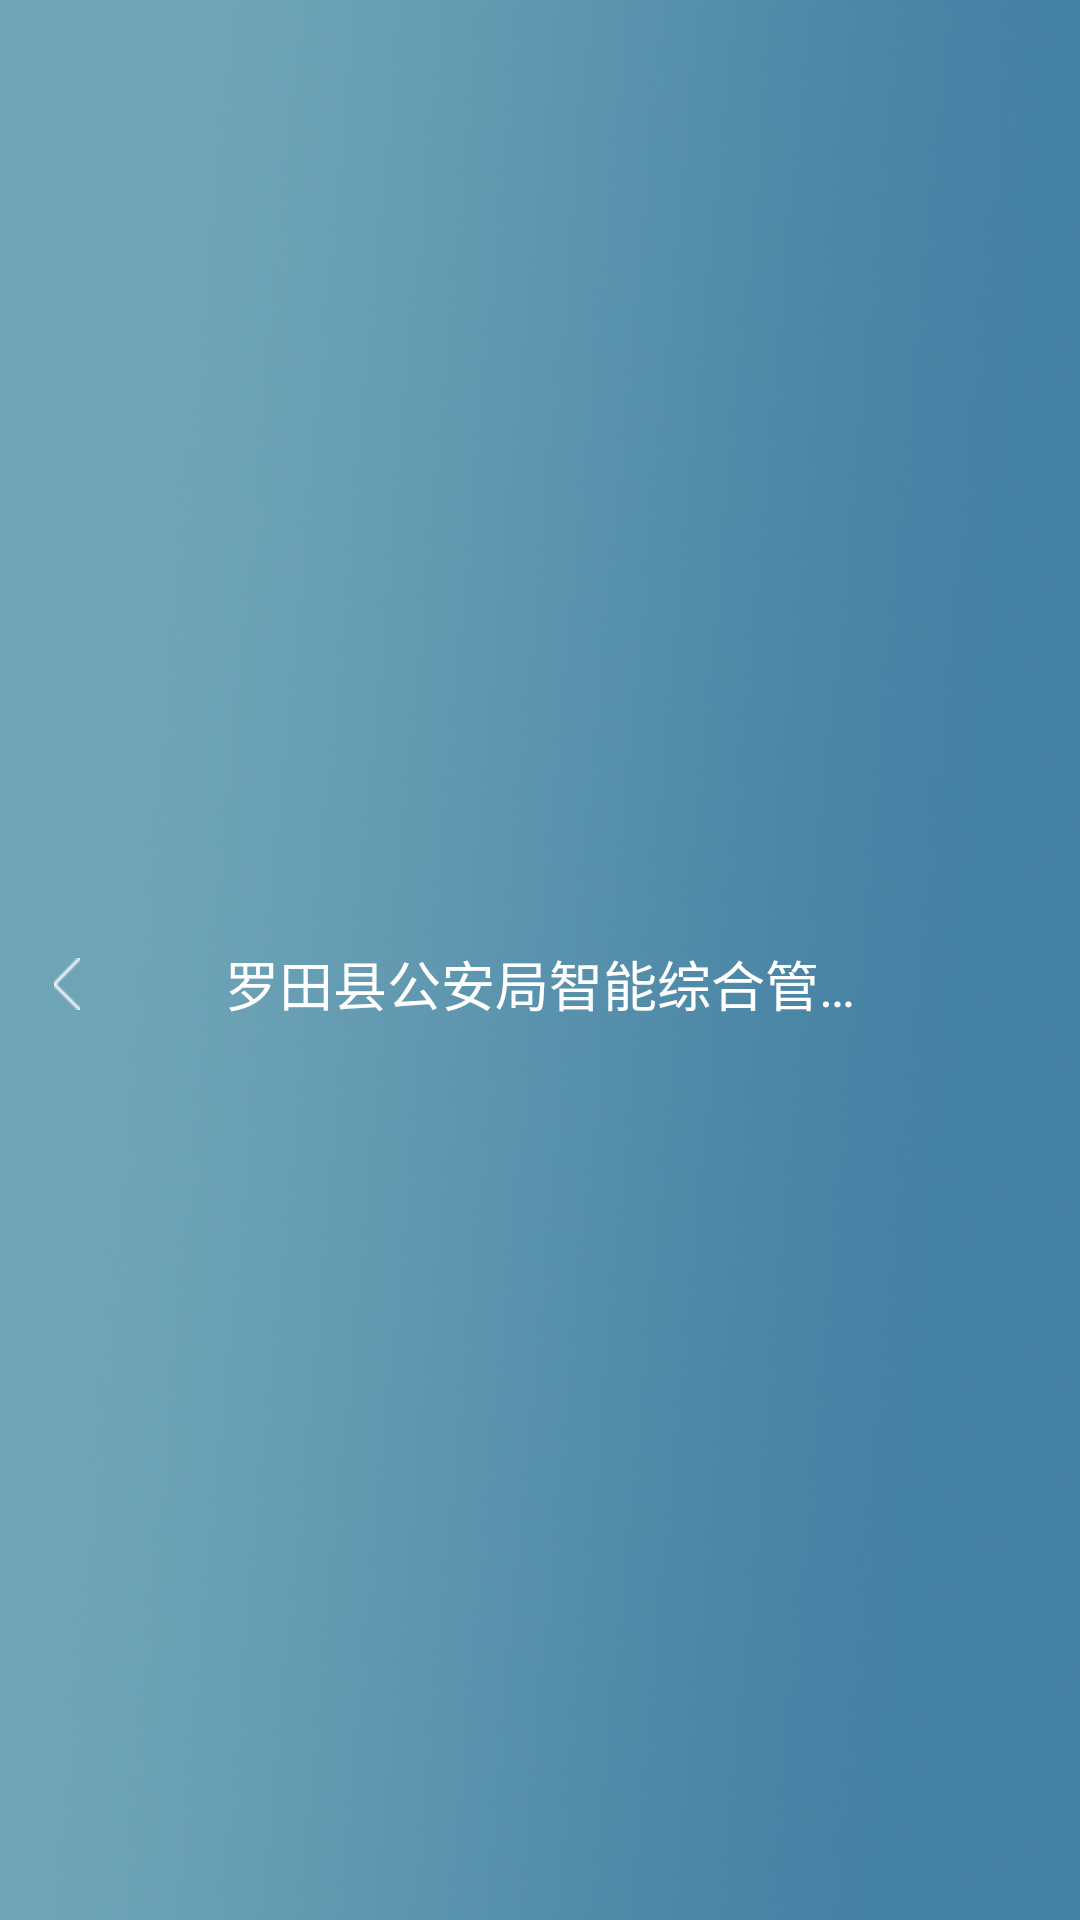

The Android layout XML behind this screen, and the referenced resources:
<!-- AndroidManifest.xml: application theme AppTheme -->
<!-- res/layout/activity_topbar.xml -->
<?xml version="1.0" encoding="utf-8"?>
<RelativeLayout xmlns:android="http://schemas.android.com/apk/res/android"
    android:id="@+id/topbar"
    android:layout_width="fill_parent"
    android:layout_height="60dp"
    android:background="@mipmap/topbar_bg">

    <ImageButton
        android:id="@+id/ibtn_back"
        android:layout_width="wrap_content"
        android:layout_height="match_parent"
        android:layout_centerVertical="true"
        android:background="@null"
        android:onClick="backClick"
        android:paddingTop="16dp"
        android:paddingLeft="18dp"
        android:paddingRight="18dp"
        android:src="@mipmap/icon_back" />

    <Button
        android:id="@+id/btn_back"
        android:layout_width="wrap_content"
        android:layout_height="match_parent"
        android:layout_centerVertical="true"
        android:background="@null"
        android:drawableLeft="@mipmap/icon_back"
        android:drawablePadding="10dp"
        android:onClick="backClick"
        android:padding="10dp"
        android:text="返回"
        android:textColor="@color/white"
        android:textSize="14sp"
        android:visibility="gone" />

    <TextView
        android:id="@+id/tv_title"
        android:layout_width="wrap_content"
        android:layout_height="wrap_content"
        android:layout_centerHorizontal="true"
        android:layout_centerVertical="true"
        android:ellipsize="end"
        android:paddingTop="16dp"
        android:maxEms="10"
        android:maxLines="1"
        android:text="@string/app_name"
        android:textColor="@color/white"
        android:textSize="18sp" />


    <ImageButton
        android:id="@+id/ibtn_spare"
        android:layout_width="wrap_content"
        android:layout_height="wrap_content"
        android:layout_alignParentRight="true"
        android:layout_centerVertical="true"
        android:background="@null"
        android:padding="10dp"
        android:scaleType="fitXY"
        android:visibility="gone" />

    <Button
        android:id="@+id/btn_next"
        android:layout_width="wrap_content"
        android:layout_height="wrap_content"
        android:layout_alignParentRight="true"
        android:layout_centerVertical="true"
        android:paddingTop="16dp"
        android:background="@null"
        android:textColor="@color/white"
        android:textSize="14sp"
        android:visibility="gone" />

</RelativeLayout>
<!-- resources referenced by this layout -->
<resources>
  <color name="white">#ffffff</color>
  <!-- mipmap icon_back: png bitmap (mipmap-hdpi, 1149 bytes) -->
  <!-- mipmap topbar_bg: png bitmap (mipmap-hdpi, 97503 bytes) -->
  <string name="app_name">罗田县公安局智能综合管理综合平台</string>
  <style name="AppTheme" parent="Theme.AppCompat.Light.DarkActionBar">
          
          <item name="colorPrimary">@color/colorPrimary</item>
          <item name="colorPrimaryDark">@color/colorPrimaryDark</item>
          <item name="colorAccent">@color/colorAccent</item>
          <item name="android:windowIsTranslucent">true</item>
          <item name="android:windowNoTitle">true</item>
      </style>
  <color name="colorAccent">#FF4081</color>
  <!-- not gathered from this repository: default colours our renderer supplied (Android Studio template values) -->
  <color name="colorPrimary">#FF6200EE</color>
  <color name="colorPrimaryDark">#FF3700B3</color>
</resources>
